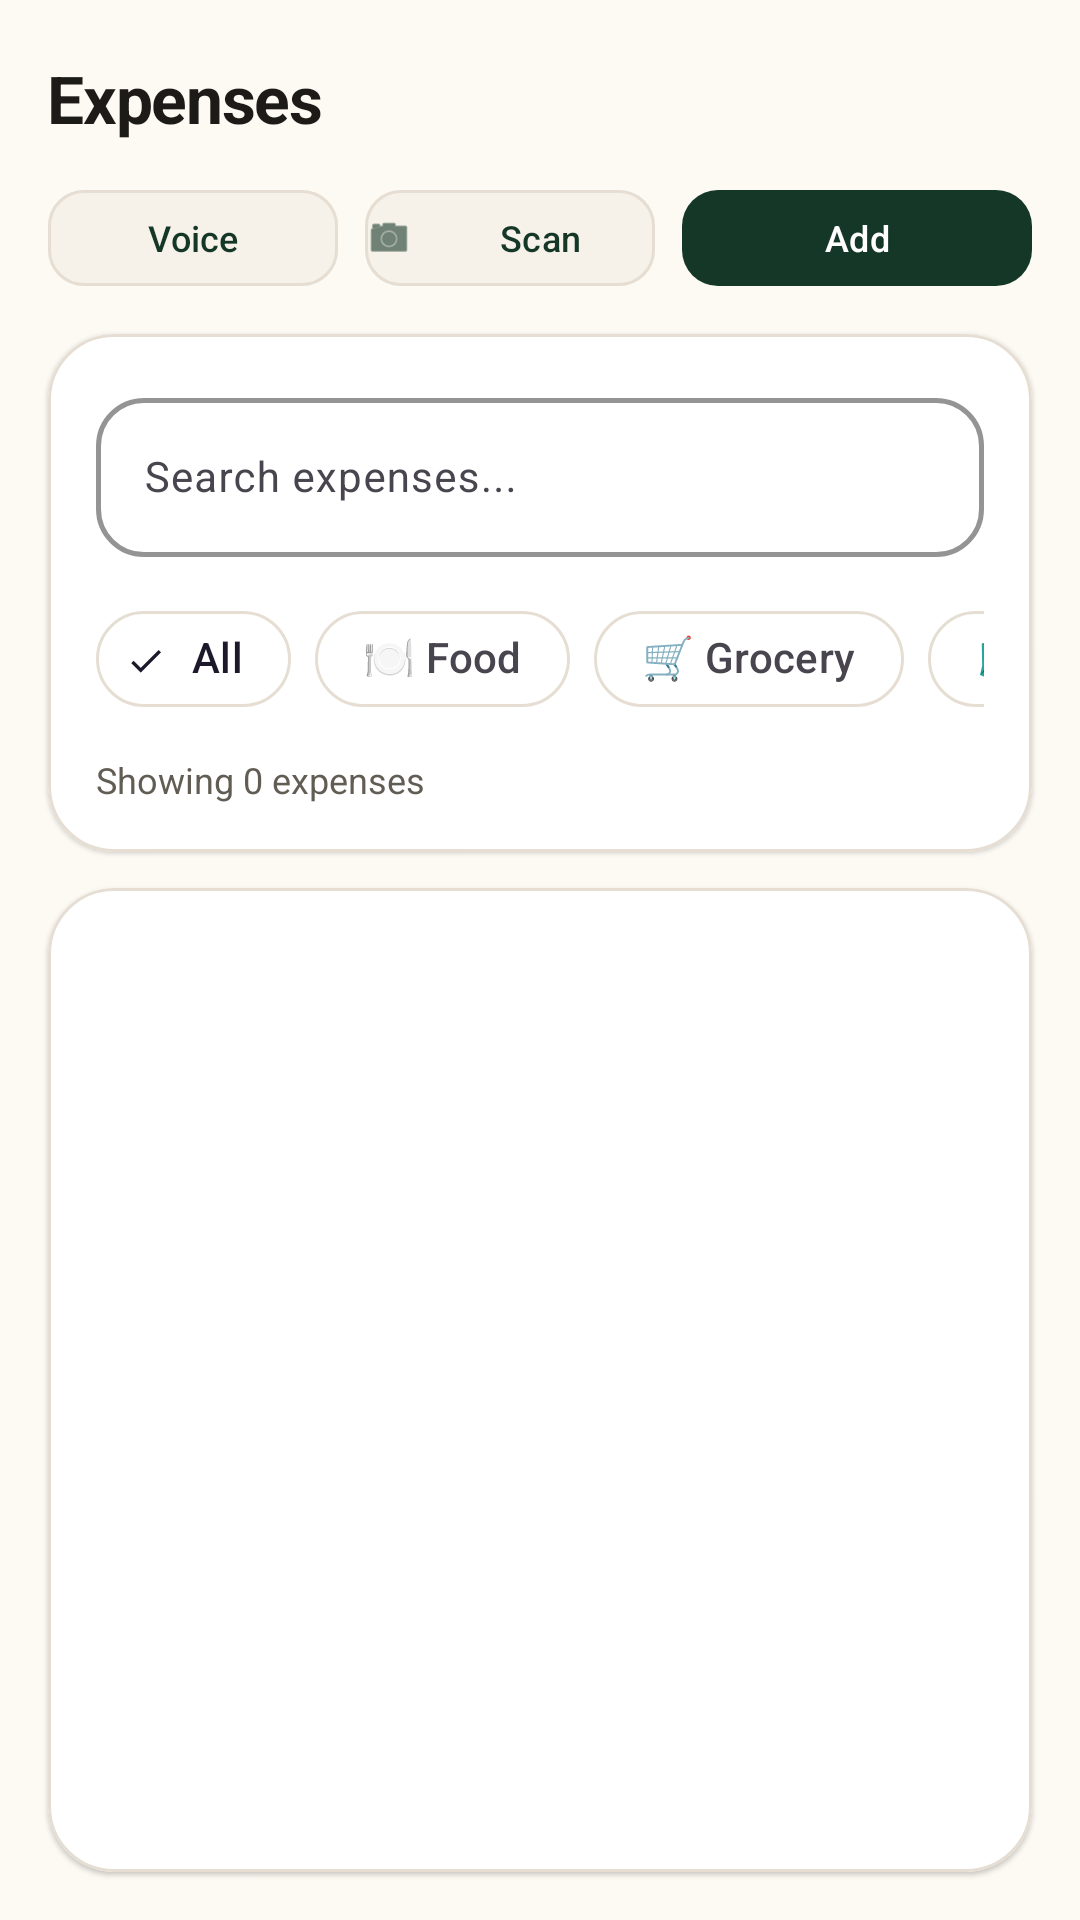

The Android layout XML behind this screen, and the referenced resources:
<!-- AndroidManifest.xml: application theme Theme.SmartExpenseTracker -->
<!-- res/layout/fragment_expenses.xml -->
<?xml version="1.0" encoding="utf-8"?>
<LinearLayout xmlns:android="http://schemas.android.com/apk/res/android"
    xmlns:app="http://schemas.android.com/apk/res-auto"
    android:layout_width="match_parent"
    android:layout_height="match_parent"
    android:orientation="vertical"
    android:background="@color/background">

    
    <LinearLayout
        android:layout_width="match_parent"
        android:layout_height="wrap_content"
        android:orientation="vertical"
        android:paddingStart="16dp"
        android:paddingEnd="16dp"
        android:paddingTop="18dp"
        android:paddingBottom="12dp">

        <TextView
            android:layout_width="wrap_content"
            android:layout_height="wrap_content"
            android:text="@string/expenses"
            android:textColor="@color/text_primary"
            android:textSize="22sp"
            android:textStyle="bold"
            android:letterSpacing="-0.02" />

        
        <LinearLayout
            android:layout_width="match_parent"
            android:layout_height="wrap_content"
            android:orientation="horizontal"
            android:layout_marginTop="12dp">

            <com.google.android.material.button.MaterialButton
                android:id="@+id/btn_voice_entry"
                style="@style/Widget.SmartExpense.Button.Outlined"
                android:layout_width="0dp"
                android:layout_height="40dp"
                android:layout_weight="1"
                android:layout_marginEnd="6dp"
                android:text="Voice"
                android:textSize="12sp"
                app:icon="@drawable/ic_mic"
                app:iconSize="16dp"
                app:iconTint="@color/primary"
                app:cornerRadius="12dp"
                android:padding="0dp" />

            <com.google.android.material.button.MaterialButton
                android:id="@+id/btn_scan_ocr"
                style="@style/Widget.SmartExpense.Button.Outlined"
                android:layout_width="0dp"
                android:layout_height="40dp"
                android:layout_weight="1"
                android:layout_marginStart="3dp"
                android:layout_marginEnd="6dp"
                android:text="Scan"
                android:textSize="12sp"
                app:icon="@android:drawable/ic_menu_camera"
                app:iconSize="16dp"
                app:iconTint="@color/primary"
                app:cornerRadius="12dp"
                android:padding="0dp" />

            <com.google.android.material.button.MaterialButton
                android:id="@+id/btn_add_expense"
                style="@style/Widget.SmartExpense.Button.Primary"
                android:layout_width="0dp"
                android:layout_height="40dp"
                android:layout_weight="1.2"
                android:layout_marginStart="3dp"
                android:text="Add"
                android:textSize="12sp"
                app:icon="@drawable/ic_add"
                app:iconSize="16dp"
                app:iconTint="@color/text_on_primary"
                app:cornerRadius="12dp"
                android:padding="0dp" />
        </LinearLayout>
    </LinearLayout>

    
    <com.google.android.material.card.MaterialCardView
        android:layout_width="match_parent"
        android:layout_height="wrap_content"
        android:layout_marginStart="16dp"
        android:layout_marginEnd="16dp"
        android:layout_marginBottom="12dp"
        style="@style/Widget.SmartExpense.Card">

        <LinearLayout
            android:layout_width="match_parent"
            android:layout_height="wrap_content"
            android:orientation="vertical">

            
            <com.google.android.material.textfield.TextInputLayout
                style="@style/Widget.SmartExpense.TextInputLayout"
                android:layout_width="match_parent"
                android:layout_height="wrap_content"
                android:hint="@string/search_expenses"
                app:startIconDrawable="@drawable/ic_search"
                app:startIconTint="@color/text_hint">
                <com.google.android.material.textfield.TextInputEditText
                    android:id="@+id/et_search"
                    android:layout_width="match_parent"
                    android:layout_height="wrap_content"
                    android:inputType="text"
                    android:textSize="14sp"
                    android:imeOptions="actionSearch" />
            </com.google.android.material.textfield.TextInputLayout>

            
            <HorizontalScrollView
                android:id="@+id/hsv_category_chips"
                android:layout_width="match_parent"
                android:layout_height="wrap_content"
                android:scrollbars="none"
                android:layout_marginTop="10dp">
                <com.google.android.material.chip.ChipGroup
                    android:layout_width="wrap_content"
                    android:layout_height="wrap_content"
                    app:singleSelection="true"
                    app:selectionRequired="true">
                    <com.google.android.material.chip.Chip
                        android:id="@+id/chip_all"
                        style="@style/Widget.SmartExpense.Chip"
                        android:layout_width="wrap_content"
                        android:layout_height="wrap_content"
                        android:text="All"
                        android:checked="true" />
                    <com.google.android.material.chip.Chip
                        android:id="@+id/chip_food"
                        style="@style/Widget.SmartExpense.Chip"
                        android:layout_width="wrap_content"
                        android:layout_height="wrap_content"
                        android:text="🍽️ Food" />
                    <com.google.android.material.chip.Chip
                        android:id="@+id/chip_grocery"
                        style="@style/Widget.SmartExpense.Chip"
                        android:layout_width="wrap_content"
                        android:layout_height="wrap_content"
                        android:text="🛒 Grocery" />
                    <com.google.android.material.chip.Chip
                        android:id="@+id/chip_shopping"
                        style="@style/Widget.SmartExpense.Chip"
                        android:layout_width="wrap_content"
                        android:layout_height="wrap_content"
                        android:text="🛍️ Shopping" />
                    <com.google.android.material.chip.Chip
                        android:id="@+id/chip_travel"
                        style="@style/Widget.SmartExpense.Chip"
                        android:layout_width="wrap_content"
                        android:layout_height="wrap_content"
                        android:text="✈️ Travel" />
                    <com.google.android.material.chip.Chip
                        android:id="@+id/chip_bills"
                        style="@style/Widget.SmartExpense.Chip"
                        android:layout_width="wrap_content"
                        android:layout_height="wrap_content"
                        android:text="📄 Bills" />
                    <com.google.android.material.chip.Chip
                        android:id="@+id/chip_medical"
                        style="@style/Widget.SmartExpense.Chip"
                        android:layout_width="wrap_content"
                        android:layout_height="wrap_content"
                        android:text="💊 Medical" />
                    <com.google.android.material.chip.Chip
                        android:id="@+id/chip_entertainment"
                        style="@style/Widget.SmartExpense.Chip"
                        android:layout_width="wrap_content"
                        android:layout_height="wrap_content"
                        android:text="🎬 Entertainment" />
                    <com.google.android.material.chip.Chip
                        android:id="@+id/chip_others"
                        style="@style/Widget.SmartExpense.Chip"
                        android:layout_width="wrap_content"
                        android:layout_height="wrap_content"
                        android:text="🔘 Others" />
                </com.google.android.material.chip.ChipGroup>
            </HorizontalScrollView>

            
            <TextView
                android:id="@+id/tv_count"
                android:layout_width="match_parent"
                android:layout_height="wrap_content"
                android:text="Showing 0 expenses"
                android:textColor="@color/text_secondary"
                android:textSize="12sp"
                android:layout_marginTop="8dp" />
        </LinearLayout>
    </com.google.android.material.card.MaterialCardView>

    
    <com.facebook.shimmer.ShimmerFrameLayout
        android:id="@+id/shimmer_layout"
        android:layout_width="match_parent"
        android:layout_height="wrap_content"
        android:padding="16dp"
        android:visibility="gone">
        <LinearLayout android:layout_width="match_parent" android:layout_height="wrap_content"
            android:orientation="vertical">
            <View android:layout_width="match_parent" android:layout_height="64dp"
                android:background="@drawable/bg_shimmer_item" android:layout_marginBottom="8dp" />
            <View android:layout_width="match_parent" android:layout_height="64dp"
                android:background="@drawable/bg_shimmer_item" android:layout_marginBottom="8dp" />
            <View android:layout_width="match_parent" android:layout_height="64dp"
                android:background="@drawable/bg_shimmer_item" />
        </LinearLayout>
    </com.facebook.shimmer.ShimmerFrameLayout>

    
    <com.google.android.material.card.MaterialCardView
        android:layout_width="match_parent"
        android:layout_height="0dp"
        android:layout_weight="1"
        android:layout_marginStart="16dp"
        android:layout_marginEnd="16dp"
        android:layout_marginBottom="16dp"
        style="@style/Widget.SmartExpense.Card">

        <FrameLayout
            android:layout_width="match_parent"
            android:layout_height="match_parent">

            <TextView
                android:id="@+id/tv_no_expenses"
                android:layout_width="match_parent"
                android:layout_height="match_parent"
                android:text="@string/no_expenses"
                android:textColor="@color/text_hint"
                android:gravity="center"
                android:padding="48dp"
                android:visibility="gone" />

            <androidx.recyclerview.widget.RecyclerView
                android:id="@+id/rv_expenses"
                android:layout_width="match_parent"
                android:layout_height="match_parent"
                android:clipToPadding="false" />
        </FrameLayout>
    </com.google.android.material.card.MaterialCardView>

</LinearLayout>
<!-- resources referenced by this layout -->
<resources>
  <color name="background">#FDFAF4</color>
  <color name="primary">#153728</color>
  <color name="text_hint">#898379</color>
  <color name="text_on_primary">#FFFFFF</color>
  <color name="text_primary">#1D1B17</color>
  <color name="text_secondary">#625D54</color>
  <!-- drawable bg_shimmer_item (drawable) -->
  <?xml version="1.0" encoding="utf-8"?>
  <shape xmlns:android="http://schemas.android.com/apk/res/android" android:shape="rectangle">
      <solid android:color="#E8F0EE" />
      <corners android:radius="14dp" />
  </shape>
  <string name="expenses">Expenses</string>
  <string name="no_expenses">No expenses yet</string>
  <string name="search_expenses">Search expenses...</string>
  <style name="Widget.SmartExpense.Button.Outlined" parent="Widget.Material3.Button.OutlinedButton">
          <item name="android:paddingTop">12dp</item>
          <item name="android:paddingBottom">12dp</item>
          <item name="cornerRadius">16dp</item>
          <item name="strokeColor">@color/outline</item>
          <item name="strokeWidth">1dp</item>
          <item name="android:textColor">@color/primary</item>
          <item name="android:fontFamily">sans-serif-medium</item>
          <item name="android:backgroundTint">@color/surface_variant</item>
      </style>
  <style name="Widget.SmartExpense.Button.Primary" parent="Widget.Material3.Button">
          <item name="backgroundTint">@color/primary</item>
          <item name="android:textColor">@color/text_on_primary</item>
          <item name="android:paddingTop">12dp</item>
          <item name="android:paddingBottom">12dp</item>
          <item name="cornerRadius">16dp</item>
          <item name="android:textSize">15sp</item>
          <item name="android:fontFamily">sans-serif-medium</item>
          <item name="elevation">2dp</item>
      </style>
  <style name="Widget.SmartExpense.Card" parent="Widget.Material3.CardView.Elevated">
          <item name="cardElevation">1dp</item>
          <item name="cardCornerRadius">22dp</item>
          <item name="contentPadding">16dp</item>
          <item name="cardBackgroundColor">@color/surface</item>
          <item name="strokeColor">@color/outline</item>
          <item name="strokeWidth">1dp</item>
      </style>
  <style name="Widget.SmartExpense.Chip" parent="Widget.Material3.Chip.Filter">
          <item name="chipCornerRadius">16dp</item>
          <item name="chipStrokeColor">@color/outline</item>
          <item name="chipStrokeWidth">1dp</item>
          <item name="checkedIconVisible">true</item>
          <item name="chipBackgroundColor">@color/surface</item>
      </style>
  <style name="Widget.SmartExpense.TextInputLayout" parent="Widget.Material3.TextInputLayout.OutlinedBox">
          <item name="boxCornerRadiusTopStart">16dp</item>
          <item name="boxCornerRadiusTopEnd">16dp</item>
          <item name="boxCornerRadiusBottomStart">16dp</item>
          <item name="boxCornerRadiusBottomEnd">16dp</item>
          <item name="boxStrokeColor">@color/primary</item>
          <item name="boxStrokeWidth">1.5dp</item>
          <item name="hintTextColor">@color/primary</item>
          <item name="boxBackgroundColor">@color/surface</item>
      </style>
  <color name="outline">#E6DED3</color>
  <color name="surface_variant">#F7F2E9</color>
  <color name="surface">#FFFFFF</color>
  <color name="on_primary">#FFFFFF</color>
  <color name="primary_container">#1B3B2B</color>
  <color name="on_primary_container">#C8EAD7</color>
  <color name="secondary">#A73A05</color>
  <color name="on_secondary">#FFFFFF</color>
  <color name="secondary_container">#FE7944</color>
  <color name="transparent">#00000000</color>
  <color name="error">#BA1A1A</color>
</resources>
